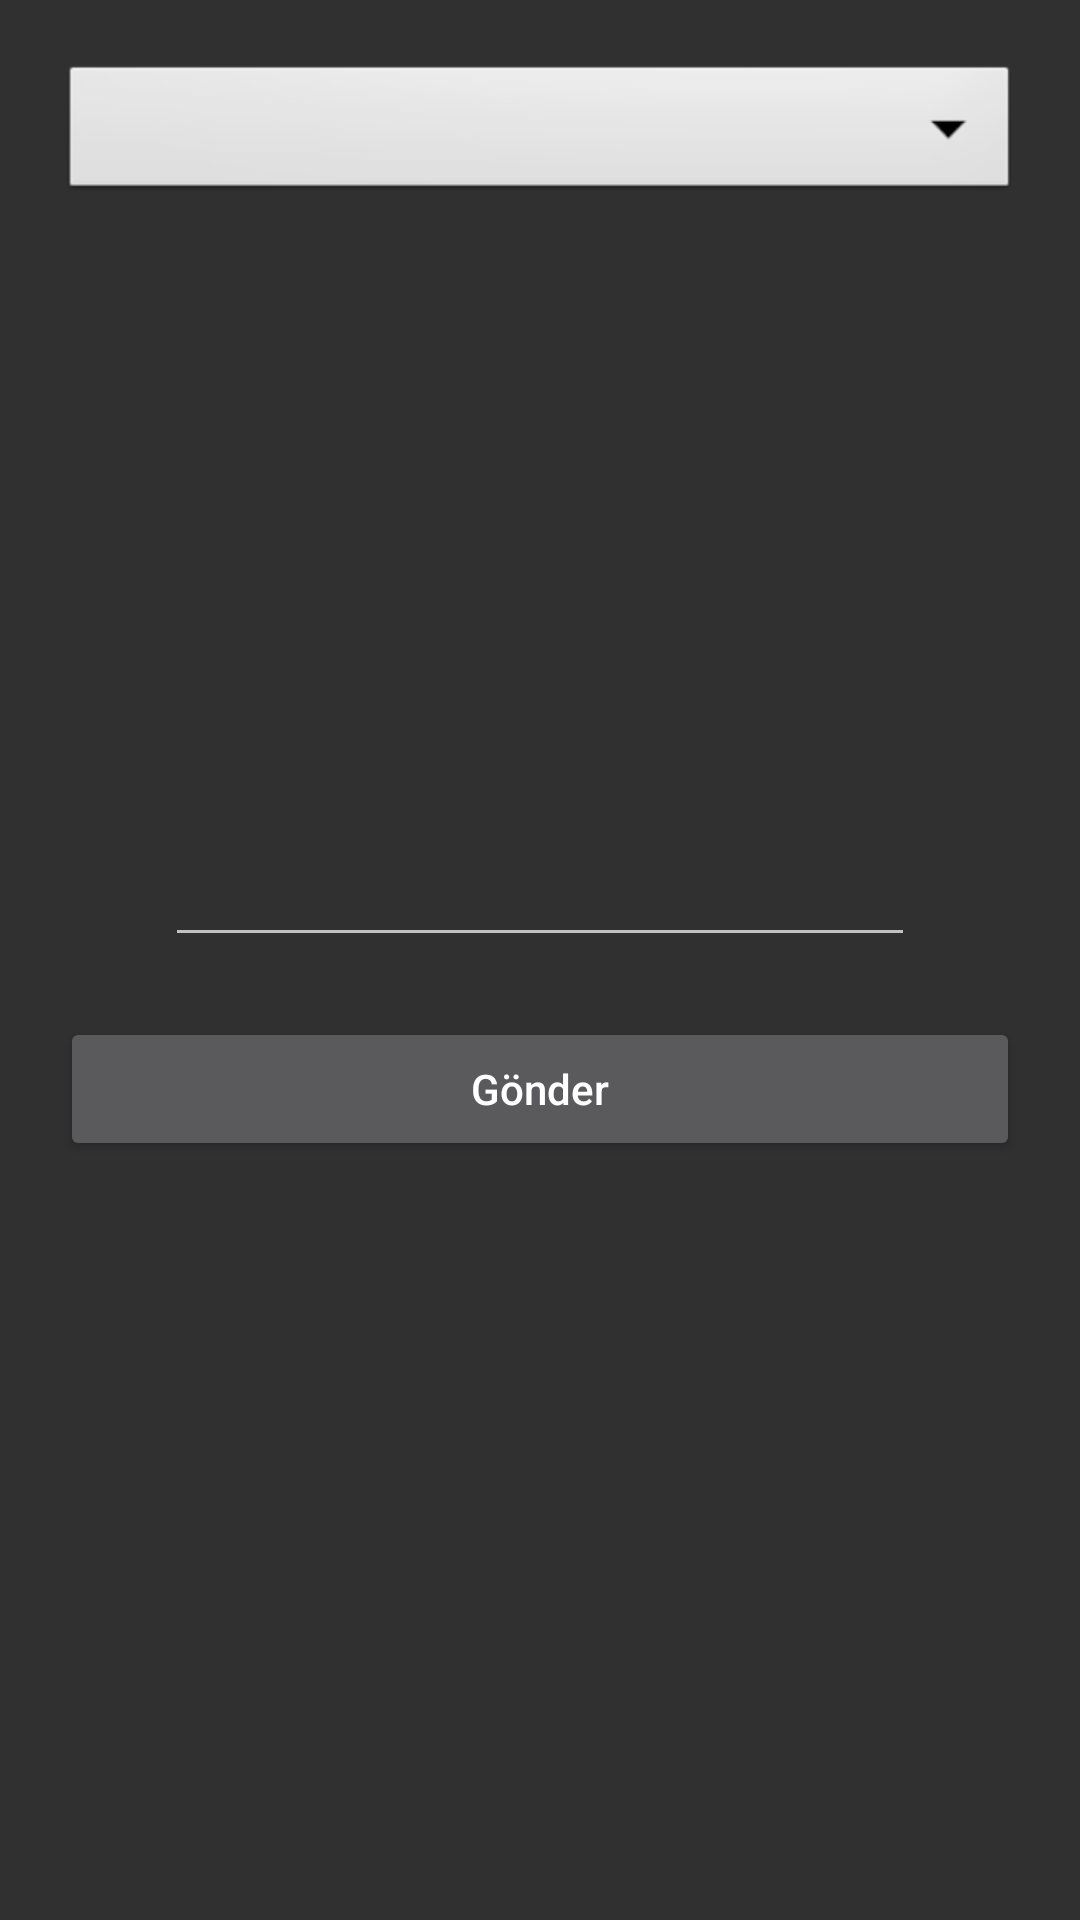

Here is an Android app screen rendered from its layout file. Give the layout XML and the strings, colors and styles it references.
<!-- AndroidManifest.xml: application theme AppTheme -->
<!-- res/layout/frag_dialog_apply.xml -->
<?xml version="1.0" encoding="utf-8"?>
<LinearLayout xmlns:android="http://schemas.android.com/apk/res/android"
    android:orientation="vertical" android:layout_width="match_parent"
    android:layout_height="match_parent"
    android:id="@+id/diaApplyMainLayout"
    >

    <ScrollView
        android:layout_width="match_parent"
        android:layout_height="match_parent">
        <RelativeLayout
            android:layout_width="match_parent"
            android:layout_height="wrap_content">

            <Spinner
                android:layout_alignParentTop="true"
                android:layout_centerInParent="true"
                android:id="@+id/diaApplyResumeSpinner"
                android:layout_width="match_parent"
                android:layout_height="wrap_content"
                android:background="@android:drawable/btn_dropdown"
                android:spinnerMode="dropdown"
                android:layout_margin="20dp"
                />

            <EditText
                android:id="@+id/diaApplyMessage"
                android:layout_width="250dp"
                android:layout_height="wrap_content"
                android:singleLine="false"
                android:lines="10"
                android:layout_below="@id/diaApplyResumeSpinner"
                android:layout_centerInParent="true"
                />

            <Button
                android:id="@+id/diaSendButton"
                android:layout_margin="20dp"
                android:layout_width="match_parent"
                android:layout_height="wrap_content"
                android:layout_below="@id/diaApplyMessage"
                android:text="@string/frag_apply_job_send"
                />



        </RelativeLayout>
    </ScrollView>

</LinearLayout>
<!-- resources referenced by this layout -->
<resources>
  <string name="frag_apply_job_send">Gönder</string>
  <style name="AppTheme" parent="Theme.AppCompat.NoActionBar">
          
          <item name="android:textAllCaps"> false </item>
      </style>
</resources>
